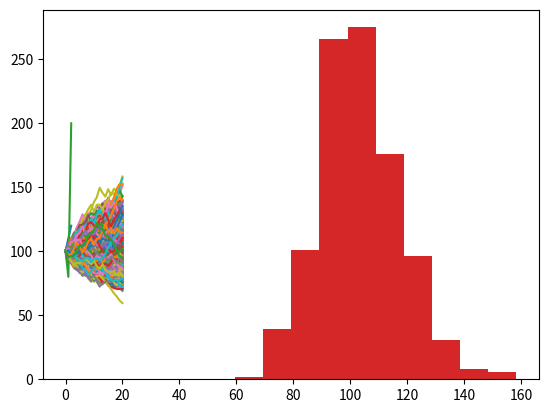

The matplotlib source for this figure:
''' 
    0 : Head (หัว)
    1 : Tail (ก้อย)
    
    step 1
    - แปลงเลขฐานสิบเป็นฐาน2ด้วยฟังก์ชัน bin(arg1) โดย arg1 คือ Integer ที่ถูกส่งเข้าไป และคืนค่ากลับมาเป็น binary string
        
    
    - สร้าง Dict ขึ้นมาเก็บค่า Key และ Value โดยกำหนดให้:
        key คือ ลำดับของความน่าจะเป็น เช่น 0,1,2,3,4,5,...
        value คือ ค่าของผลลัพธ์จากการโยนเหรียญบาท 1 เหรียญ 10 ครั้ง เช่น '0000000000', '0000000001', ...
  
    - แสดงผลค่าของ Dict ออกทางหน้าจอ
'''
#Example of bin() function
number = 5
print('เลขฐาน2ของ 5 คือ :', bin(number))

#Write code below please.
bin_dict = {}
for i in range(2**10):
    bin_dict[i] = format(i, '010b')
# print(bin_dict)

''' 
    0 : Head (หัว)
    1 : Tail (ก้อย)
'''

count = 0
#Write code below please.
for sample in bin_dict.values():
    count += "00" in sample
print("Total probability:", len(bin_dict), "probabilities")
print("Find 00:", count, "probalities")
print("Probablity of 00 in", len(bin_dict), "elements:", count/len(bin_dict)*100, end='%')


#Write code below please.
list2 = []
for i in range(1, 257):
    for j in range(1, 257):
        list2 += [(i, j)]
print("sample2 count:", len(list2))
# print(list2)

#Write code below please.
count2 = 0
count2_list = []
for i, j in list2:
    if (i+j) > 128:
        count2 += 1
        count2_list += [(i, j)]
print(count2)
# print(count2_list)

#Write code below please.
print('เข้าสูตรตามสเต็ปปป')
print("probability:", count2/len(list2)*100, '%')

import matplotlib.pyplot as plt
plt.plot([100, 110, 120])
plt.plot([100, 90, 101])
plt.plot([100, 80, 200])
plt.show()

#เขียนโค้ดตรงนี้
import random
line_list = []
for i in range(1000):
    money = 100
    line_list += [[money]]
    for day in range(20):
        money *= (0.95 + random.random()*(1.053-0.95))
        line_list[i] += [money]

#เขียนโค้ดตรงนี้
finalprice = []
for i in range(1000):
    finalprice += [line_list[i][-1]]
    plt.plot(line_list[i])

plt.show()
plt.hist(finalprice, bins=10)

Transition = [
    [ 0.05,   0.05,  0.1,   0.3,  0.02, 0.01,  0.07,  0.02,   0.1,   0.28],
    [0.001, 0.0001, 0.05,   0.1, 0.002,  0.7, 0.001, 0.003, 0.001, 0.1419],
    [0.002,  0.002, 0.02, 0.001, 0.001, 0.06, 0.002, 0.001,   0.5,  0.411],
    [  0.1,    0.3, 0.01,   0.4, 0.001, 0.01, 0.001, 0.001, 0.001,  0.176],
    [  0.1,    0.1, 0.01, 0.001, 0.001, 0.01, 0.001, 0.001, 0.003,  0.773],
    [0.001,  0.001, 0.03, 0.001, 0.001, 0.02, 0.002, 0.001,   0.6,  0.343],
    [  0.1,    0.1,  0.1,   0.1,   0.1,  0.1,   0.1,   0.1,   0.1,    0.1],
    [0.001,  0.001, 0.01, 0.002,  0.01,  0.1,   0.1,   0.6,   0.1,  0.076],
    [0.008,   0.08, 0.08,   0.1, 0.002,  0.2,  0.03,  0.03, 0.001,  0.469],
    [  0.1,    0.1,  0.1,   0.1,   0.1,  0.1,   0.1,   0.1,   0.1,    0.1]
]

#เขียนโค้ดตรงนี้
#ควรลองกับจำนวนการsimulateน้อยครั้งก่อน เพราะจะใช้เวลาทำงานหลายนาทีถ้ารันหนึ่งแสนครั้ง

# Author's note: I used the different simulation method from the instructed one (LOL).
# The method I approached here is that I just start at the computer 0 then let it goes though N runs. 
# Finally, I counted the number of tiem the data appear at each computer.

# Could have shorten and improve code's time efficiency but Too Lazy LOL


n = 100000
count_room = [0] * 10
prob = [[0]*10 for i in range(n)]

prob[0][0] = 1
for day in range(1, n):
    for i in range(10):
        if prob[day-1][i] != 1:
            continue
        rand = random.random()
        for to_room in range(10):
            rand -= Transition[i][to_room]
            if rand <= 0:
                break
        prob[day][to_room] = 1
        count_room[to_room] += 1
ans = [ i/10/n for i in  count_room ]
print(ans)